Run: headless pygame with SDL's dummy video driver; simulated clock (each Clock.tick advances the game by its frame time, no real sleeping); random seed 0; keys injected as events and as key.get_pressed() state; no mouse input.
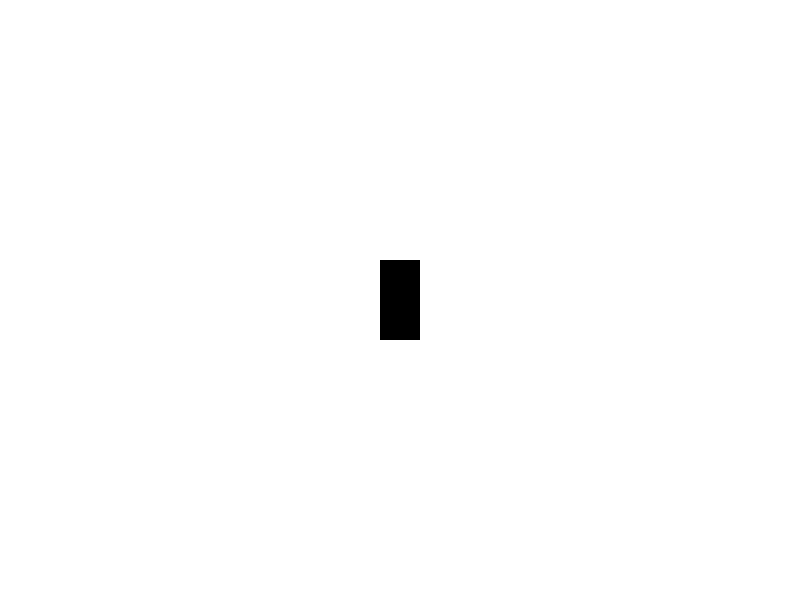
Frame 1 of 4 · flips 1–60 · no input
Frame 2 of 4 · flips 61–180 · tapped SPACE, RETURN · held RIGHT (→), D · screen unchanged from frame 1, image omitted
Frame 3 of 4 · flips 181–300 · held DOWN (↓), S · screen unchanged from frame 2, image omitted
Frame 4 of 4 · flips 301–420 · held LEFT (←), A, UP (↑), W · screen unchanged from frame 3, image omitted

The pygame program that drew these frames:

import pygame

GAME_NAME = 'Snake'
WIDTH = 800
HEIGHT = 600
FPS = 30

pygame.init()

game_display = pygame.display.set_mode((WIDTH, HEIGHT))

pygame.display.update()
pygame.display.set_caption(GAME_NAME)

clock = pygame.time.Clock()
running = True

while running:
    for event in pygame.event.get():
        if event.type == pygame.QUIT:
            running = False

    game_display.fill((255,255,255))
    # display, color, x y width height
    pygame.draw.rect(game_display, (0,0,0), [WIDTH/2-40/2,HEIGHT/2-80/2,40,80])
    pygame.display.update()
    clock.tick(FPS)

pygame.quit()
quit()
